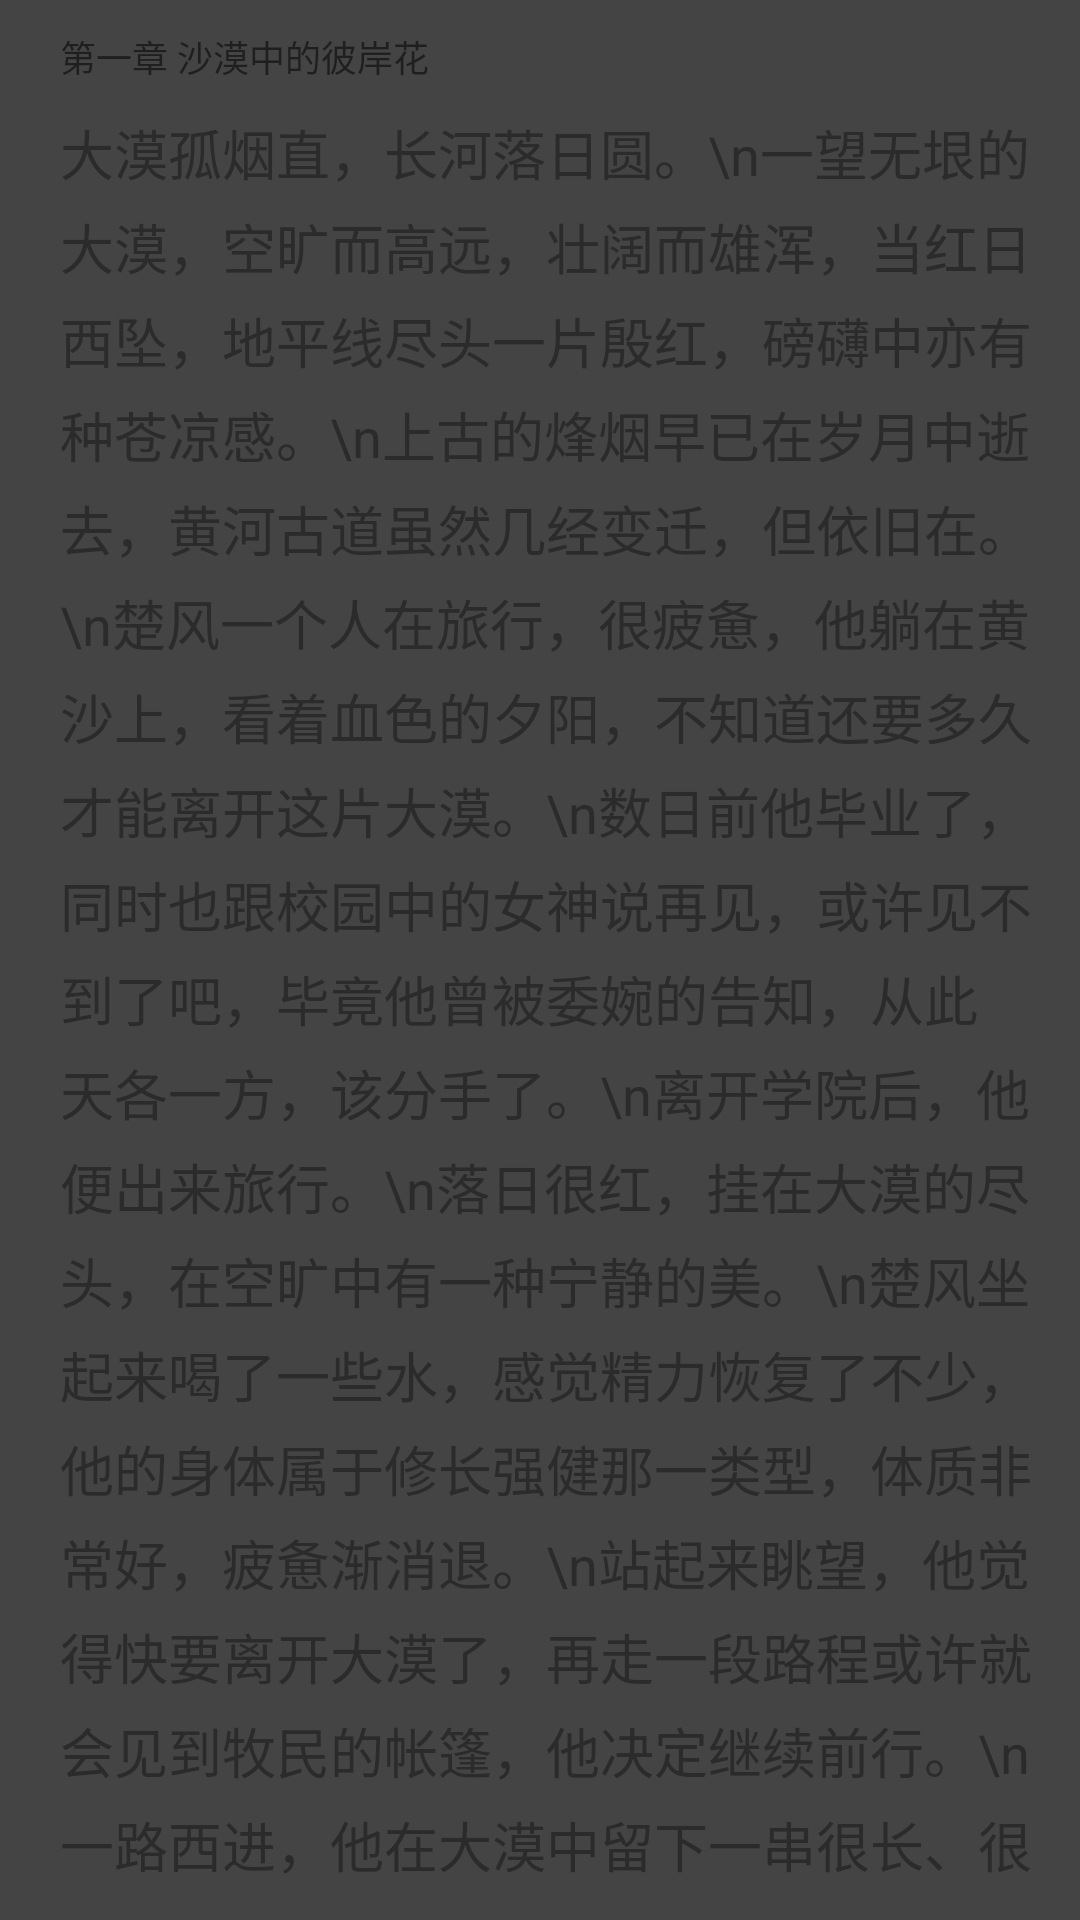

Write the Android layout XML for this screen, with the resource values it uses.
<!-- AndroidManifest.xml: application theme AppTheme -->
<!-- res/layout/fragment_read_page.xml -->
<?xml version="1.0" encoding="utf-8"?>
<FrameLayout xmlns:android="http://schemas.android.com/apk/res/android"
    xmlns:tools="http://schemas.android.com/tools"
    android:layout_width="match_parent"
    android:layout_height="match_parent"
    tools:context=".Fragment.ReadPageFragment"
    android:id="@+id/fragment_read_page_whole_layout"
    android:background="@color/nightBackGround">

    
    <RelativeLayout
        android:layout_width="match_parent"
        android:layout_height="match_parent"
        android:layout_marginTop="10sp"
        android:layout_marginBottom="10sp"
        android:layout_marginLeft="20sp"
        android:layout_marginRight="10sp">

        <TextView
            android:layout_width="wrap_content"
            android:layout_height="wrap_content"
            android:id="@+id/fragment_read_page_title"
            android:text="第一章 沙漠中的彼岸花"
            android:textSize="12sp"/>
        <ScrollView
            android:layout_width="match_parent"
            android:layout_height="wrap_content"
            android:layout_below="@id/fragment_read_page_title"
            android:layout_marginTop="10sp"
            android:overScrollMode="never"
            android:scrollbars="none">
            <TextView
                android:layout_width="match_parent"
                android:layout_height="match_parent"
                android:id="@+id/fragment_read_page_content"
                android:text="大漠孤烟直，长河落日圆。\n一望无垠的大漠，空旷而高远，壮阔而雄浑，当红日西坠，地平线尽头一片殷红，磅礴中亦有种苍凉感。\n上古的烽烟早已在岁月中逝去，黄河古道虽然几经变迁，但依旧在。\n楚风一个人在旅行，很疲惫，他躺在黄沙上，看着血色的夕阳，不知道还要多久才能离开这片大漠。\n数日前他毕业了，同时也跟校园中的女神说再见，或许见不到了吧，毕竟他曾被委婉的告知，从此天各一方，该分手了。\n离开学院后，他便出来旅行。\n落日很红，挂在大漠的尽头，在空旷中有一种宁静的美。\n楚风坐起来喝了一些水，感觉精力恢复了不少，他的身体属于修长强健那一类型，体质非常好，疲惫渐消退。\n站起来眺望，他觉得快要离开大漠了，再走一段路程或许就会见到牧民的帐篷，他决定继续前行。\n一路西进，他在大漠中留下一串很长、很远"
                android:textSize="18sp"
                android:textColor="@color/bookItemNameColor"
                android:lineSpacingExtra="5dp"/>
        </ScrollView>






    </RelativeLayout>

</FrameLayout>
<!-- resources referenced by this layout -->
<resources>
  <color name="bookItemNameColor">#2B2B2B</color>
  <color name="nightBackGround">#444444</color>
  <style name="AppTheme" parent="Theme.AppCompat.Light.NoActionBar">
          
          <item name="colorPrimary">@color/colorPrimary</item>
          <item name="colorPrimaryDark">@color/colorPrimaryDark</item>
          <item name="colorAccent">@color/colorAccent</item>
      </style>
  <color name="colorPrimary">#3F51B5</color>
  <color name="colorPrimaryDark">#303F9F</color>
  <color name="colorAccent">#FF4081</color>
</resources>
